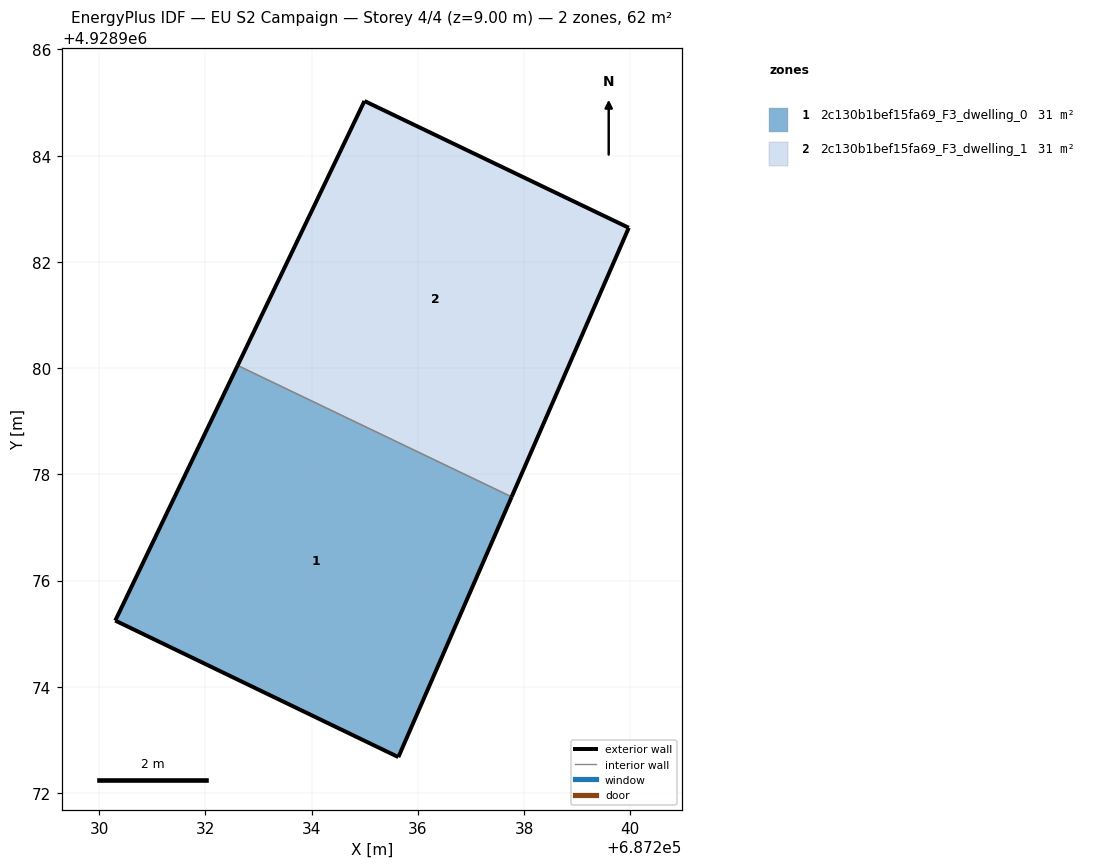
=== STOREY PLAN SPEC (per zone: floor XY polygon, exterior-wall plan segments, windows/doors) ===
zone 1: 2c130b1bef15fa69_F3_dwelling_0  (31.0 m²)
  floor: (687235.63, 4928972.67) (687237.77, 4928977.58) (687232.61, 4928980.05) (687230.30, 4928975.25)
  exterior wall: (687237.77, 4928977.58) – (687235.63, 4928972.67)  [5.3 m]
  exterior wall: (687235.63, 4928972.67) – (687230.30, 4928975.25)  [5.9 m]
  exterior wall: (687230.30, 4928975.25) – (687232.61, 4928980.05)  [5.3 m]
  interior walls: 1
zone 2: 2c130b1bef15fa69_F3_dwelling_1  (31.0 m²)
  floor: (687237.77, 4928977.58) (687239.97, 4928982.64) (687235.00, 4928985.03) (687232.61, 4928980.05)
  exterior wall: (687235.00, 4928985.03) – (687239.97, 4928982.64)  [5.5 m]
  exterior wall: (687239.97, 4928982.64) – (687237.77, 4928977.58)  [5.5 m]
  exterior wall: (687232.61, 4928980.05) – (687235.00, 4928985.03)  [5.5 m]
  interior walls: 1

=== DERIVED (storey summary) ===
Building: EU S2 Campaign
Storey: 4 of 4  (floor level z = 9.00 m)
Storey gross floor area: 62.1 m²
Zones on this storey: 2
  - 2c130b1bef15fa69_F3_dwelling_0: floor 31.0 m²; exterior wall 16.6 m (49.8 m²); WWR 0.0%
  - 2c130b1bef15fa69_F3_dwelling_1: floor 31.0 m²; exterior wall 16.6 m (49.7 m²); WWR 0.0%
Zone adjacency (shared interzone walls):
  - 2c130b1bef15fa69_F3_dwelling_0 ↔ 2c130b1bef15fa69_F3_dwelling_1